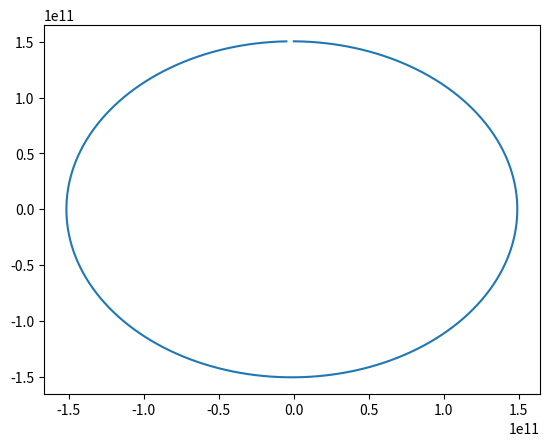

Write the Python code that produced this figure.
import matplotlib.pyplot as plt
import numpy as np

# Setting up:
t = 0 # s
dt = 24*3600 # s
G = 6.6743*10**(-11) # N*m^2/kg^2
mZ = 1.9884*10**(30) # kg, sun
mA = 5.972*10**(24) # kg, earth
r = 0.1496*10**(12) + 6.371*10**6 + 6.957*10**8 # m
x = 0
y = r
vX = np.sqrt(G*mZ/r) # m/s, comes from Fmpz = Fg
vY = 0

# for plotting:
xp = [x]
yp = [y]

# main loop:
while True:
    Fg = G * mA * mZ / pow(r, 2)
    # debugging:
    print("Fg: " + str(Fg) + " vX: " + str(vX) + " vY: " + str(vY) + " x: " + str(x) + " y: " + str(y))
    # x direction:
    Fx = -Fg * x / r
    aX = Fx / mA
    dv = aX * dt
    vX += dv
    dx = vX * dt
    x += dx
    # y direction:
    Fy = -Fg * y / r
    aY = Fy / mA
    dv = aY * dt
    vY += dv
    dy = vY * dt
    y += dy
    # comping it back together:
    r = np.sqrt(pow(x, 2) + pow(y, 2))
    xp.append(x)
    yp.append(y)
    t += dt
    # stop condition:
    if t >= 366*24*3600: # seconds in a year
        break

# debugging:
print("radius between the Earth and the Sun after a year: " + str(r - 6.371*10**6 - 6.957*10**8))
# Plotting:
fig, ax = plt.subplots()
ax.plot(xp,yp)  
plt.show()